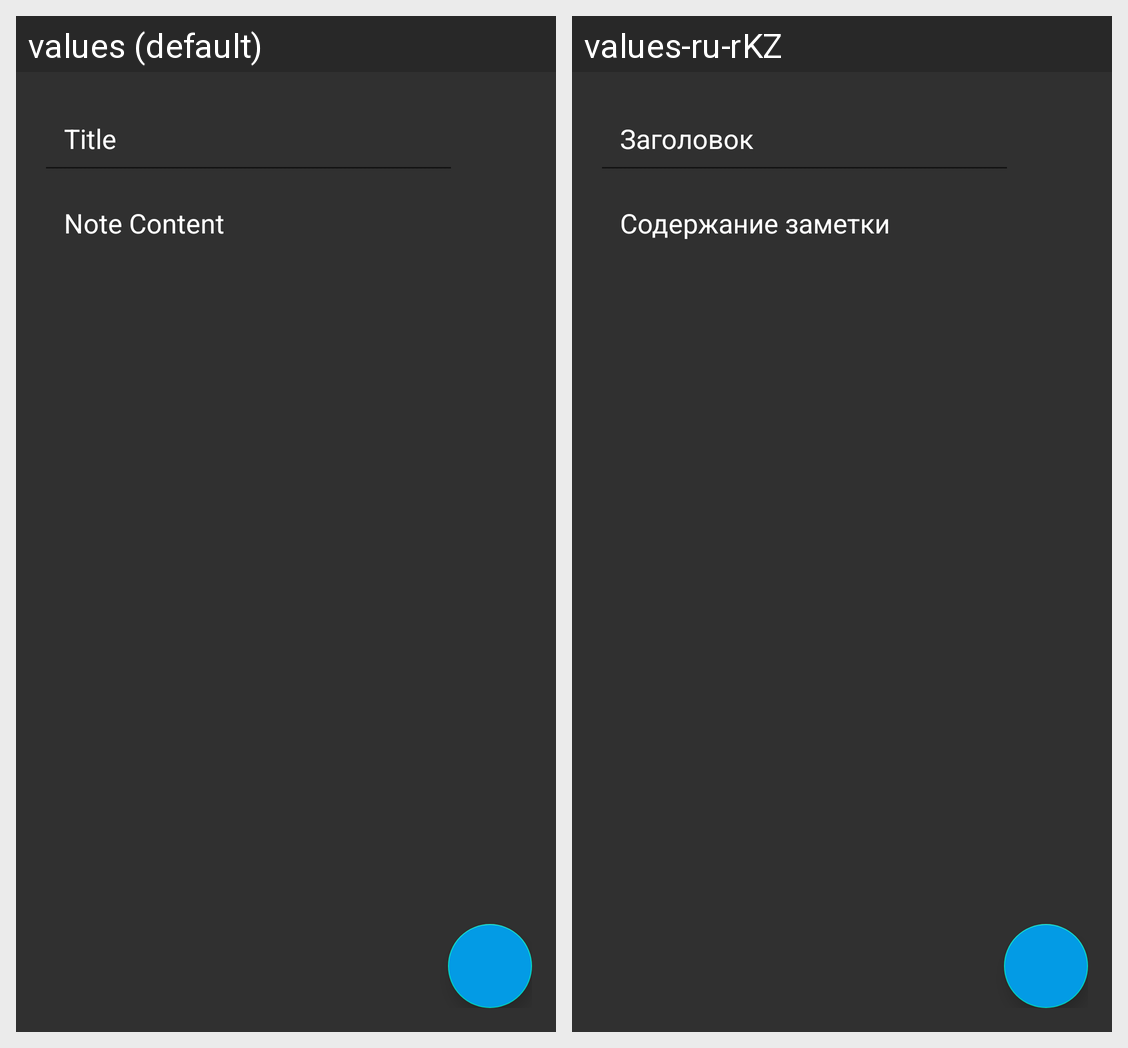

Locale-by-locale string values for the Android screen shown in this grid:
Android screen res/layout/fragment_add_edit_note.xml rendered under 2 locales, left to right: values (default), values-ru-rKZ. Device: Nexus 5 (rendered at 1080×1920; each locale shown at half size, 540×960, under a caption strip naming it); theme Theme.MaterialComponents.DayNight.NoActionBar.
Strings drawn on this screen, with the default value and each locale's value (text and hints the layout hard-codes, and strings that could not be matched under every locale, appear in the picture but are not listed):

title
  values: Title
  values-ru-rKZ: Заголовок

note_content
  values: Note Content
  values-ru-rKZ: Содержание заметки
